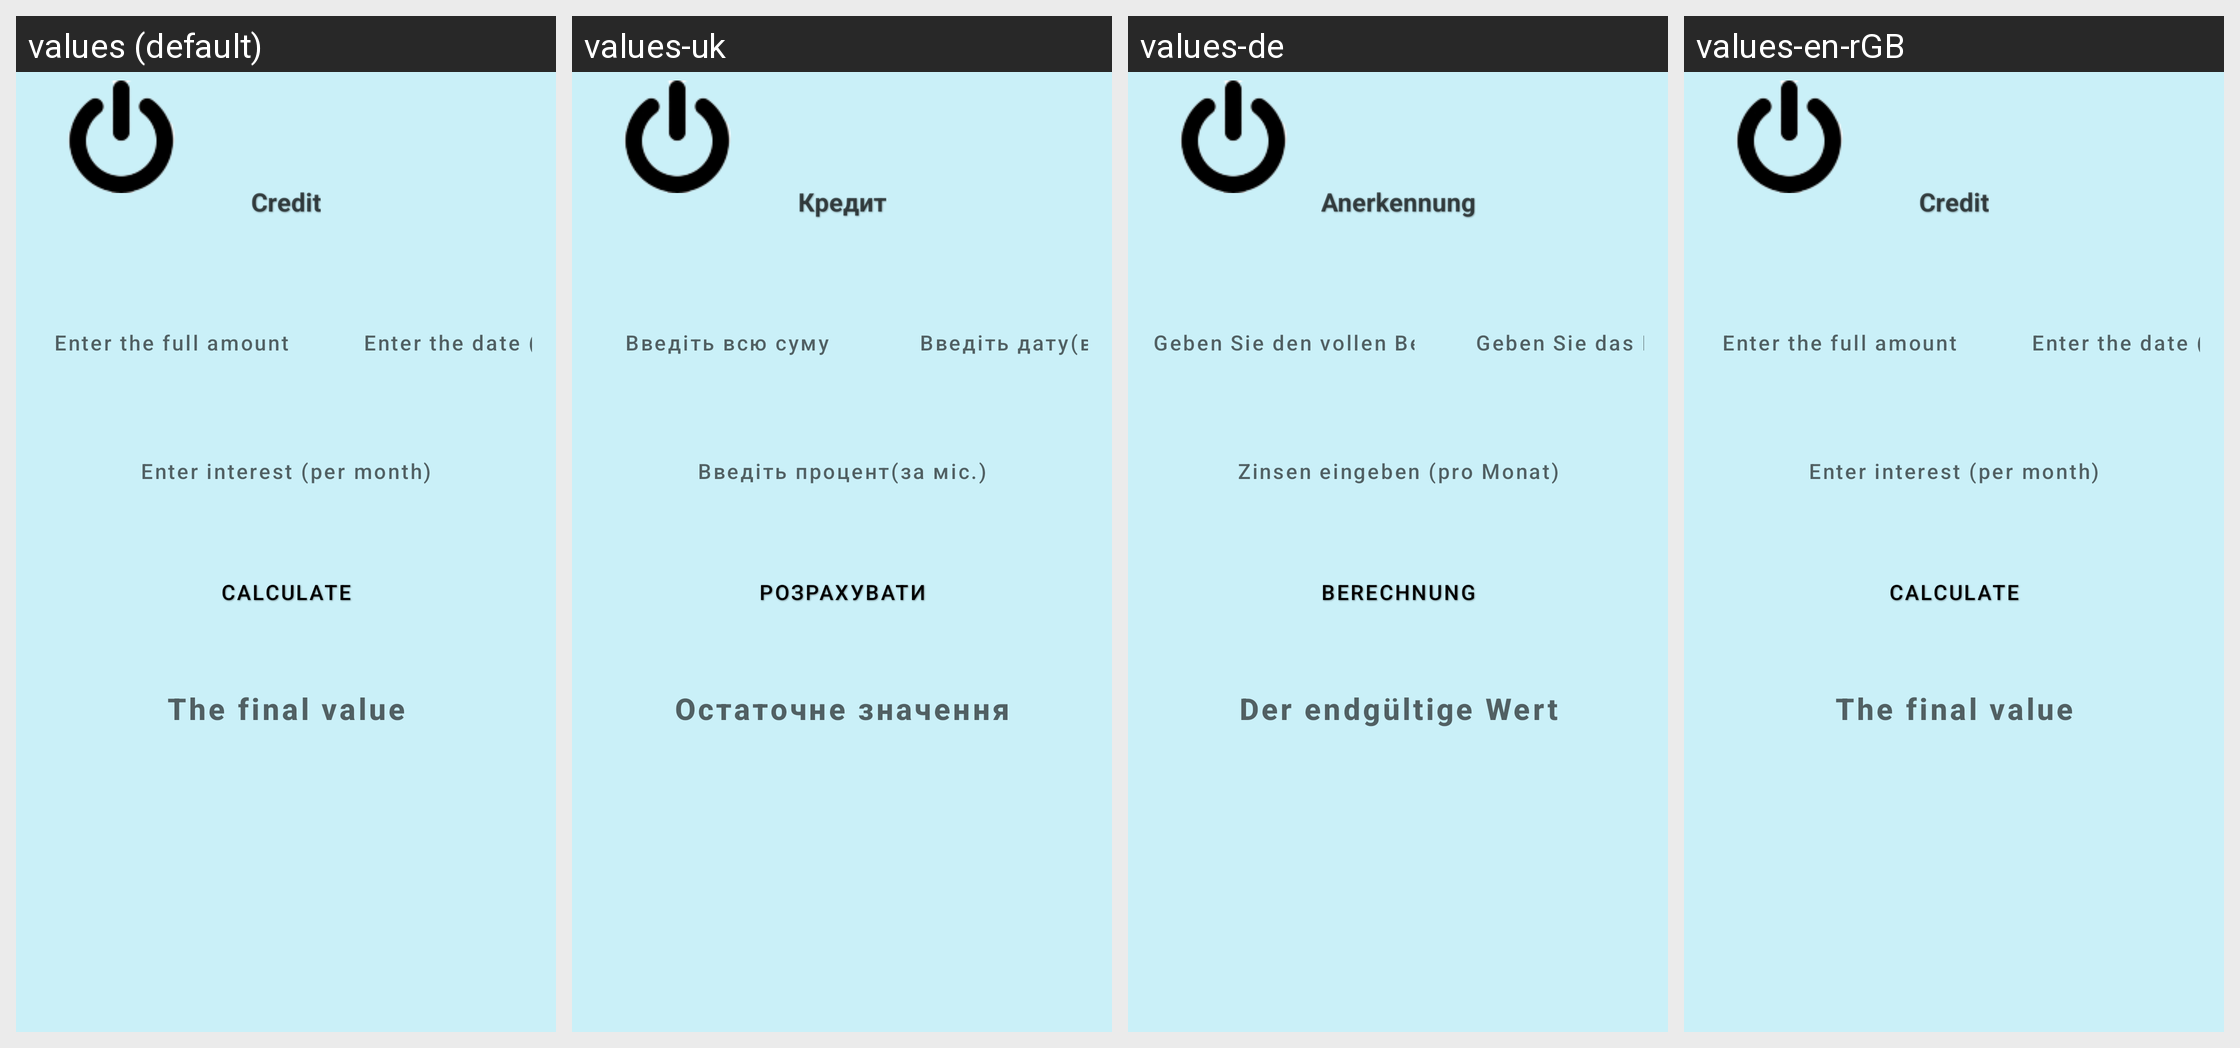

For this localized Android screen grid, give each drawn string resource with its value in every locale shown.
Android screen res/layout/activity_credit.xml rendered under 4 locales, left to right: values (default), values-uk, values-de, values-en-rGB. Device: Nexus 5 (rendered at 1080×1920; each locale shown at half size, 540×960, under a caption strip naming it); theme Theme.CalculatorForAll.
Strings drawn on this screen, with the default value and each locale's value (text and hints the layout hard-codes, and strings that could not be matched under every locale, appear in the picture but are not listed):

credit
  values: Credit
  values-uk: Кредит
  values-de: Anerkennung
  values-en-rGB: Credit

allSum
  values: Enter the full amount
  values-uk: Введіть всю суму
  values-de: Geben Sie den vollen Betrag ein
  values-en-rGB: Enter the full amount

percentPerMonth
  values: Enter interest (per month)
  values-uk: Введіть процент(за міс.)
  values-de: Zinsen eingeben (pro Monat)
  values-en-rGB: Enter interest (per month)

fullData
  values: Enter the date (in months)
  values-uk: Введіть дату(в міс.)
  values-de: Geben Sie das Datum ein (in Monaten)
  values-en-rGB: Enter the date (in months)

calc
  values: Calculate
  values-uk: Розрахувати
  values-de: Berechnung
  values-en-rGB: Calculate

finishValue
  values: The final value
  values-uk: Остаточне значення
  values-de: Der endgültige Wert
  values-en-rGB: The final value
